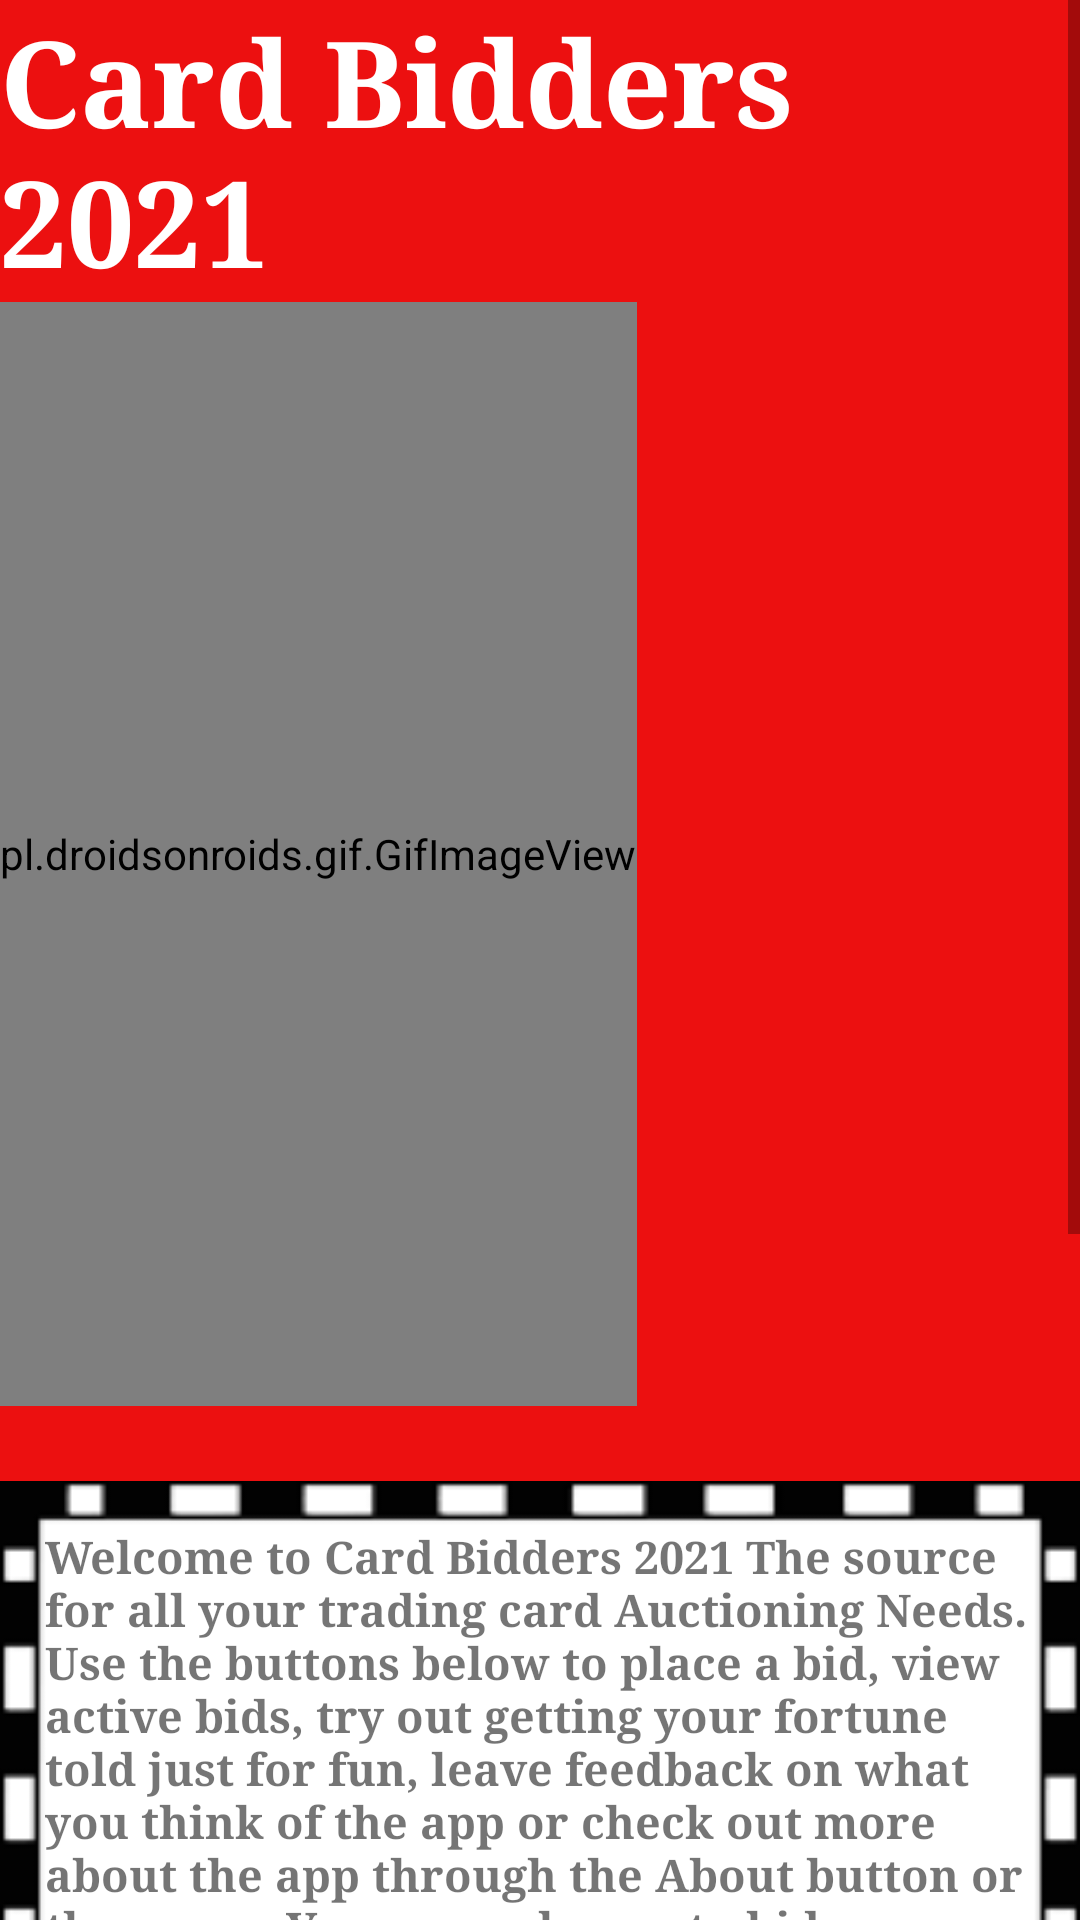

Reconstruct the res/layout file that produces this screen, plus the resources it refers to.
<!-- AndroidManifest.xml: application theme Theme.CardBidders -->
<!-- res/layout/activity_main.xml -->
<?xml version="1.0" encoding="utf-8"?>
<ScrollView
    xmlns:android="http://schemas.android.com/apk/res/android"
    xmlns:app="http://schemas.android.com/apk/res-auto"
    xmlns:tools="http://schemas.android.com/tools"
    android:layout_width="fill_parent"
    android:layout_height="fill_parent"
    >
<LinearLayout

    android:layout_width="wrap_content"
    android:layout_height="wrap_content"
    tools:context=".MainActivity"
    android:orientation="vertical"
    android:background="@color/red">

    <TextView
        android:id="@+id/txt_title"
        android:textColor="@color/white"
        android:layout_width="wrap_content"
        android:layout_height="wrap_content"
        android:text="@string/txt_title"
        app:layout_constraintBottom_toBottomOf="parent"
        app:layout_constraintLeft_toLeftOf="parent"
        app:layout_constraintRight_toRightOf="parent"
        app:layout_constraintTop_toTopOf="parent"
        android:layout_gravity="center"
        android:textSize="40sp"
        android:textStyle="bold"
        android:fontFamily="serif"/>

    <pl.droidsonroids.gif.GifImageView
        android:id="@+id/title_gif"
        android:layout_width="wrap_content"
        android:layout_height="368dp"
        android:src="@drawable/cards" />
    <TextView
        android:layout_width="wrap_content"
        android:layout_height="wrap_content"
        android:id="@+id/txt_description"
        android:text="@string/txt_description"
        android:layout_marginTop="25dp"
        android:padding="15dp"
        android:textSize="15dp"
        android:textStyle="bold"
        android:background="@drawable/border"
        android:fontFamily="serif"/>

    <Button
        style="@style/Buttons"
        android:id="@+id/btn_bid"
        android:layout_width="match_parent"
        android:layout_height="wrap_content"
        android:text="@string/btn_bid"
        android:fontFamily="serif"/>

    <Button
        style="@style/Buttons"
        android:id="@+id/btn_view_bids"
        android:layout_width="match_parent"
        android:layout_height="wrap_content"
        android:text="@string/btn_view_bids"
        android:fontFamily="serif"/>

    <Button
        style="@style/Buttons"
        android:id="@+id/btn_about"
        android:layout_width="match_parent"
        android:layout_height="wrap_content"
        android:text="@string/btn_about"
        android:fontFamily="serif"/>
    <Button
        style="@style/Buttons"
        android:id="@+id/btn_feedback"
        android:layout_width="match_parent"
        android:layout_height="wrap_content"
        android:text="@string/btn_feedback"
        android:fontFamily="serif"/>
    <Button
        style="@style/Buttons"
        android:id="@+id/btn_fortune"
        android:layout_width="match_parent"
        android:layout_height="wrap_content"
        android:text="@string/btn_fortune"
        android:fontFamily="serif"/>

</LinearLayout>
</ScrollView>
<!-- resources referenced by this layout -->
<resources>
  <color name="red">#EC1010</color>
  <color name="white">#FFFFFFFF</color>
  <!-- drawable border: png bitmap (drawable-v24, 1498 bytes) -->
  <!-- drawable cards: gif bitmap (drawable-v24, 1044975 bytes) -->
  <string name="btn_about">About The Cards</string>
  <string name="btn_bid">Place A Bid</string>
  <string name="btn_feedback">Feedback</string>
  <string name="btn_fortune">Fortune Teller</string>
  <string name="btn_view_bids">View Active Bids</string>
  <string name="txt_description">Welcome to Card Bidders 2021 The source for all your trading card Auctioning Needs. Use the
      buttons below to  place a bid, view active bids, try out getting your fortune told just for fun, leave feedback on what you
          think of the app or check out more about the app through the About button or the
      menu. You are welcome to bid on any card as long as your bid is greater than the starting amount, but be aware the winner
      will be the person who places the highest bid so check back on Active Bids to see who has the top bid for a card.</string>
  <string name="txt_title">Card Bidders 2021</string>
  <style name="Buttons" parent="Widget.MaterialComponents.Button">
          <item name="android:textColor">@color/black</item>
          <item name="android:backgroundTint">@color/white</item>
      </style>
  <style name="Theme.CardBidders" parent="Theme.MaterialComponents.DayNight.DarkActionBar">
          
          <item name="colorPrimary">@color/purple_500</item>
          <item name="colorPrimaryVariant">@color/purple_700</item>
          <item name="colorOnPrimary">@color/white</item>
          
          <item name="colorSecondary">@color/teal_200</item>
          <item name="colorSecondaryVariant">@color/teal_700</item>
          <item name="colorOnSecondary">@color/black</item>
          
          <item name="android:statusBarColor" tools:targetApi="l">?attr/colorPrimaryVariant</item>
          
      </style>
  <color name="black">#FF000000</color>
  <color name="purple_500">#FF6200EE</color>
  <color name="purple_700">#FF3700B3</color>
  <color name="teal_200">#FF03DAC5</color>
  <color name="teal_700">#FF018786</color>
</resources>
